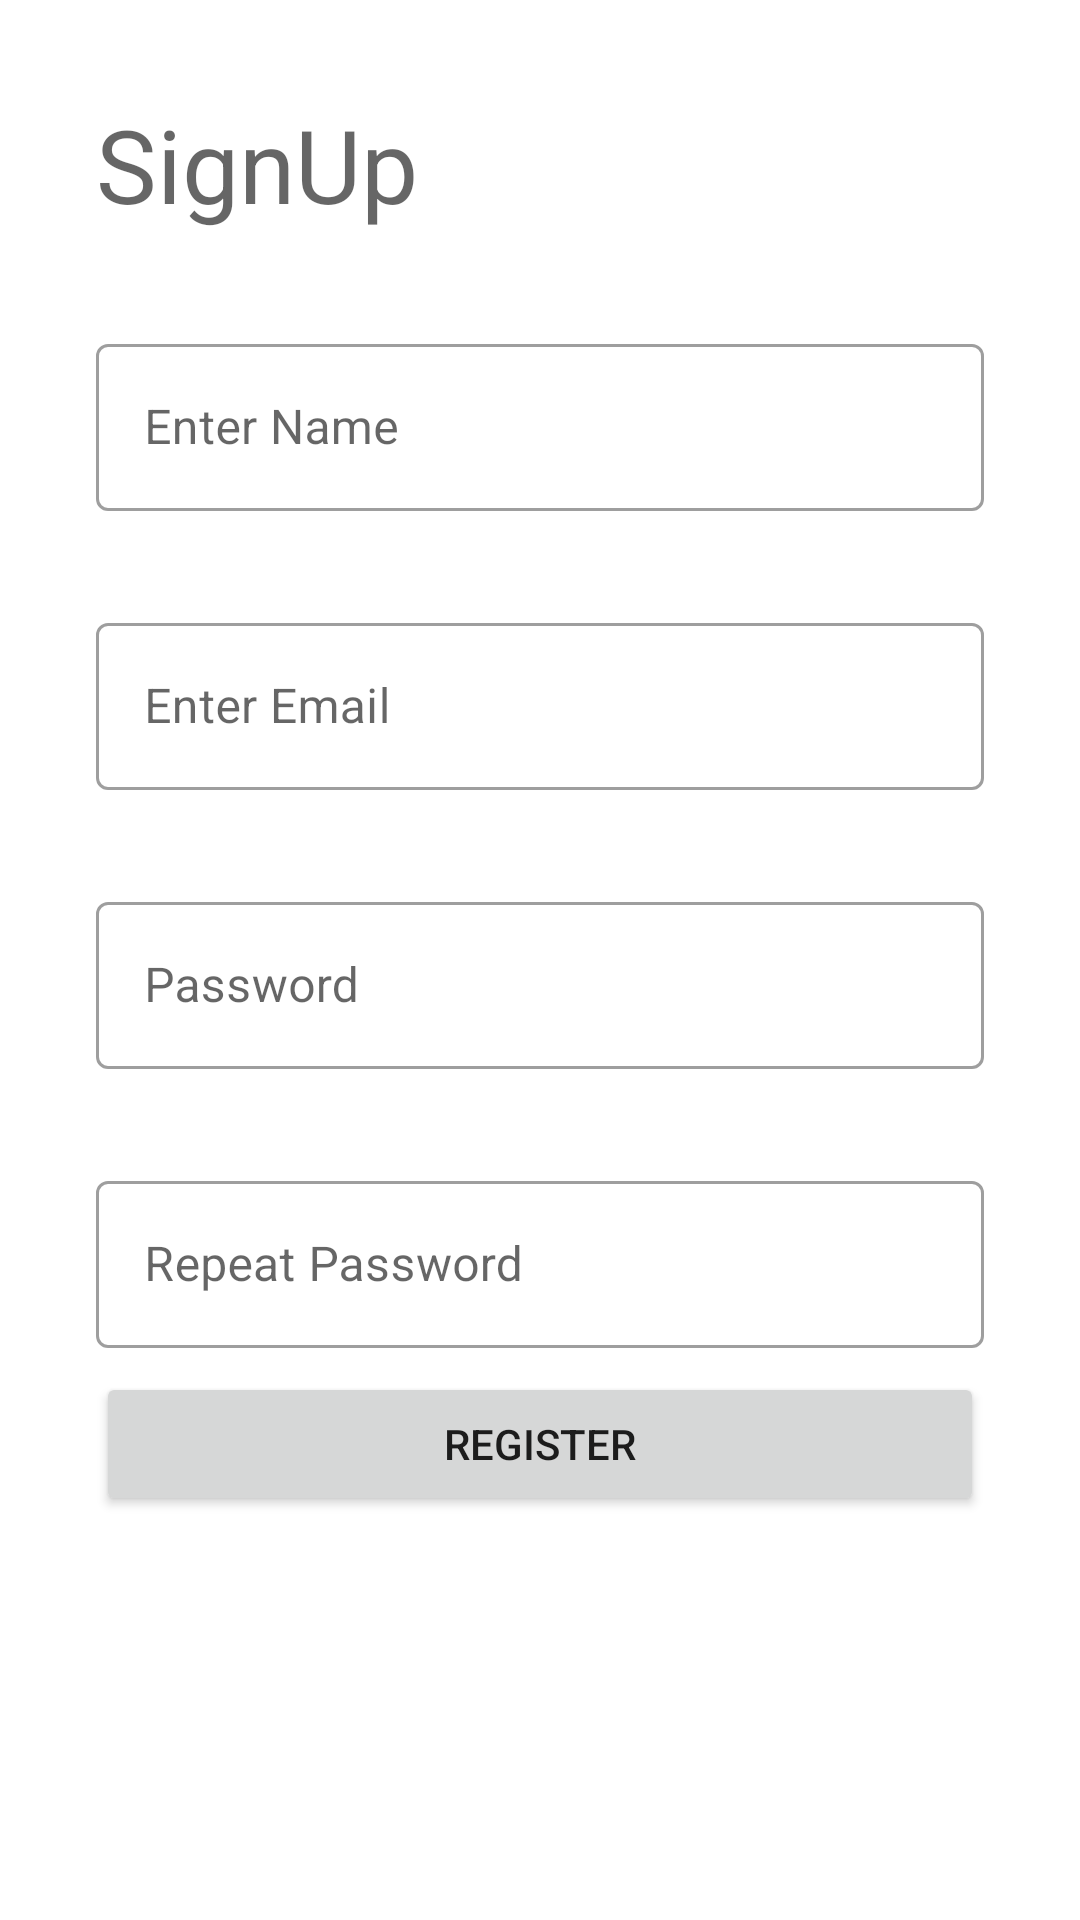

Layout XML and referenced resources for this Android screen:
<!-- AndroidManifest.xml: application theme Theme.Saviri -->
<!-- res/layout/fragment_register_grafment.xml -->
<?xml version="1.0" encoding="utf-8"?>
<androidx.constraintlayout.widget.ConstraintLayout xmlns:app="http://schemas.android.com/apk/res-auto"
    android:layout_width="match_parent"
        android:layout_height="match_parent"
        tools:context=".ui.register.RegisterFragment"
        xmlns:android="http://schemas.android.com/apk/res/android"
        xmlns:tools="http://schemas.android.com/tools"
        >


    <TextView
        android:id="@+id/signuptextview"
        android:layout_width="0dp"
        android:layout_height="wrap_content"
        android:layout_marginStart="32dp"
        android:layout_marginTop="32dp"
        android:text="SignUp"
        android:textAppearance="@style/TextAppearance.AppCompat.Display1"
        app:layout_constraintStart_toStartOf="parent"
        app:layout_constraintTop_toTopOf="parent" />

    <com.google.android.material.textfield.TextInputLayout
        android:id="@+id/textInputLayout6"
        android:layout_width="0dp"
        android:layout_height="wrap_content"
        android:layout_marginStart="32dp"
        android:layout_marginTop="32dp"
        android:layout_marginEnd="32dp"
        style="@style/Widget.MaterialComponents.TextInputLayout.OutlinedBox"
        app:layout_constraintEnd_toEndOf="parent"
        app:layout_constraintStart_toStartOf="parent"
        app:layout_constraintTop_toBottomOf="@+id/signuptextview">

        <com.google.android.material.textfield.TextInputEditText
            android:layout_width="match_parent"
            android:id="@+id/name"
            android:layout_height="wrap_content"
            android:hint="@string/enter_name" />
    </com.google.android.material.textfield.TextInputLayout>


    <com.google.android.material.textfield.TextInputLayout
        android:id="@+id/textInputLayout3"
        style="@style/Widget.MaterialComponents.TextInputLayout.OutlinedBox"
        android:layout_width="0dp"
        android:layout_height="wrap_content"
        android:layout_marginTop="32dp"
        app:layout_constraintEnd_toEndOf="@+id/textInputLayout6"
        app:layout_constraintStart_toStartOf="@+id/textInputLayout6"
        app:layout_constraintTop_toBottomOf="@+id/textInputLayout6">

        <com.google.android.material.textfield.TextInputEditText
            android:layout_width="match_parent"
            android:layout_height="wrap_content"
            android:id="@+id/email"
            android:hint="@string/enter_email" />
    </com.google.android.material.textfield.TextInputLayout>

    <com.google.android.material.textfield.TextInputLayout
        android:id="@+id/textInputLayout4"
        android:layout_width="0dp"
        android:layout_height="wrap_content"
        android:layout_marginTop="32dp"
        style="@style/Widget.MaterialComponents.TextInputLayout.OutlinedBox"
        app:layout_constraintEnd_toEndOf="@+id/textInputLayout3"
        app:layout_constraintStart_toStartOf="@+id/textInputLayout3"
        app:layout_constraintTop_toBottomOf="@+id/textInputLayout3">

        <com.google.android.material.textfield.TextInputEditText
            android:layout_width="match_parent"
            android:layout_height="wrap_content"
            android:id="@+id/password"
            android:hint="@string/password" />
    </com.google.android.material.textfield.TextInputLayout>

    <com.google.android.material.textfield.TextInputLayout
        android:id="@+id/textInputLayout5"
        android:layout_width="0dp"
        android:layout_height="wrap_content"
        android:layout_marginTop="32dp"
        style="@style/Widget.MaterialComponents.TextInputLayout.OutlinedBox"
        app:layout_constraintEnd_toEndOf="@+id/textInputLayout4"
        app:layout_constraintStart_toStartOf="@+id/textInputLayout4"
        app:layout_constraintTop_toBottomOf="@+id/textInputLayout4">

        <com.google.android.material.textfield.TextInputEditText
            android:layout_width="match_parent"
            android:layout_height="wrap_content"
            android:id="@+id/repeatPassword"
            android:hint="@string/repeat_password" />
    </com.google.android.material.textfield.TextInputLayout>


    <Button
        android:id="@+id/button2"
        android:layout_width="0dp"
        android:layout_height="wrap_content"
        android:layout_marginTop="8dp"
        android:text="@string/register"
        app:layout_constraintEnd_toEndOf="@+id/textInputLayout5"
        app:layout_constraintHorizontal_bias="0.0"
        app:layout_constraintStart_toStartOf="@+id/textInputLayout5"
        app:layout_constraintTop_toBottomOf="@+id/textInputLayout5" />


</androidx.constraintlayout.widget.ConstraintLayout>
<!-- resources referenced by this layout -->
<resources>
  <string name="enter_email">Enter Email</string>
  <string name="enter_name">Enter Name</string>
  <string name="password">Password</string>
  <string name="register">Register</string>
  <string name="repeat_password">Repeat Password</string>
  <style name="Theme.Saviri" parent="Theme.MaterialComponents.DayNight.DarkActionBar">
          
          <item name="colorPrimary">@color/purple_500</item>
          <item name="colorPrimaryVariant">@color/purple_700</item>
          <item name="colorOnPrimary">@color/white</item>
          
          <item name="colorSecondary">@color/teal_200</item>
          <item name="colorSecondaryVariant">@color/teal_700</item>
          <item name="colorOnSecondary">@color/black</item>
          
          <item name="android:statusBarColor">?attr/colorPrimaryVariant</item>
          
      </style>
  <!-- not gathered from this repository: default colours our renderer supplied (Android Studio template values) -->
  <color name="purple_500">#FF6200EE</color>
  <color name="purple_700">#FF3700B3</color>
  <color name="teal_200">#FF03DAC5</color>
  <color name="teal_700">#FF018786</color>
  <color name="black">#FF000000</color>
  <color name="white">#FFFFFFFF</color>
</resources>
